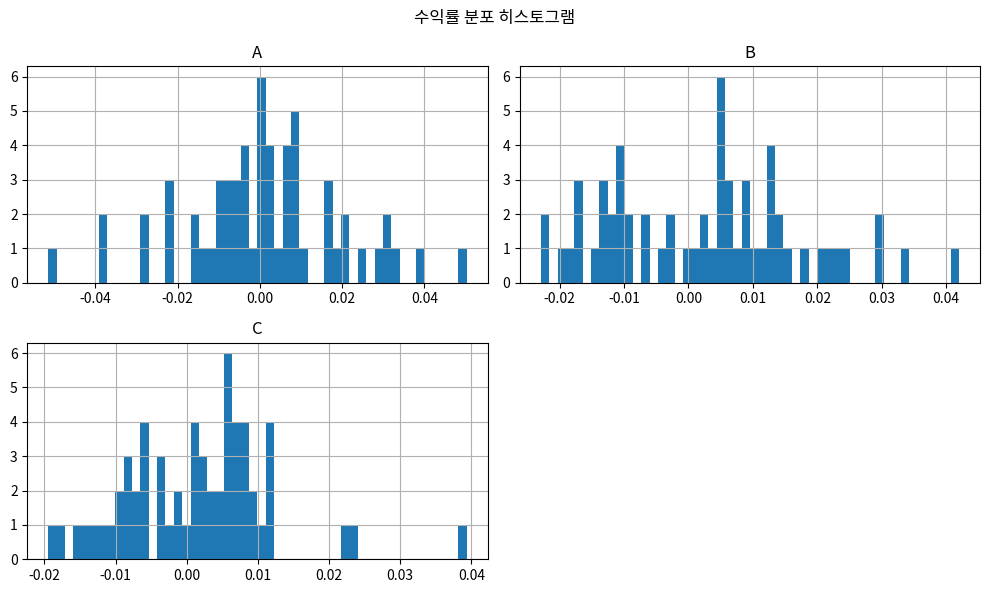

Write the Python code that produced this figure.
# module_10.py

import numpy as np
import pandas as pd
import matplotlib.pyplot as plt

# 10.1 변동성 기반 손절선 계산
def calculate_stop_loss(price_series: pd.Series, multiplier: float = 2.0):
    """
    price_series: 시계열 종가 데이터
    multiplier: 변동성 배수로 손절선 설정
    """
    volatility = price_series.pct_change().rolling(window=20).std()
    stop_loss = price_series - multiplier * price_series * volatility
    return stop_loss

# 10.2 수익률 급락 경고 및 손절 조건 감지
def detect_stop_trigger(price_series: pd.Series, stop_loss: pd.Series):
    latest_price = price_series.iloc[-1]
    latest_stop = stop_loss.iloc[-1]

    if latest_price < latest_stop:
        return f"⚠️ 손절 신호 발생: 현재가 {latest_price:.2f}, 손절선 {latest_stop:.2f}"
    return None

# 10.3 포트 리스크 예측 (단순 분산 기반)
def portfolio_risk_analysis(returns: pd.DataFrame, weights: list):
    """
    returns: 종목별 일간 수익률 DataFrame
    weights: 각 종목 비중
    """
    cov_matrix = returns.cov()
    portfolio_var = np.dot(weights, np.dot(cov_matrix, weights))
    portfolio_std = np.sqrt(portfolio_var)
    return portfolio_std, portfolio_var

# 10.3 리스크 시각화
def visualize_risk_distribution(returns: pd.DataFrame):
    """
    각 종목의 수익률 분포 히스토그램
    """
    returns.hist(bins=50, figsize=(10, 6))
    plt.suptitle("수익률 분포 히스토그램")
    plt.tight_layout()
    plt.show()

# 10.4 슬리피지 반영 수익률 계산
def adjust_for_slippage(realized_return: float, slippage_pct: float = 0.002):
    """
    realized_return: 실제 포지션 수익률
    slippage_pct: 매매 시 발생할 수 있는 평균 슬리피지 비율
    """
    adjusted = realized_return - slippage_pct
    return round(adjusted, 4)

# 10.5 리스크 완충지대 계산
def compute_risk_buffer(price_series: pd.Series, window: int = 30, buffer_ratio: float = 0.1):
    """
    급등/급락에 대비한 최소 대응 여유 폭
    """
    recent_volatility = price_series.pct_change().rolling(window).std().iloc[-1]
    buffer_zone = buffer_ratio * recent_volatility * price_series.iloc[-1]
    return round(buffer_zone, 2)

# ========================
# 예시 실행 (테스트용)
# ========================
if __name__ == "__main__":
    # 예시 데이터 생성
    np.random.seed(42)
    dates = pd.date_range("2025-06-01", periods=60)
    price = pd.Series(np.cumsum(np.random.randn(60) * 2 + 100), index=dates)

    # 10.1 손절선 계산
    stop_loss = calculate_stop_loss(price)
    print("최근 손절선:", stop_loss.dropna().iloc[-1])

    # 10.2 손절 조건 감지
    alert = detect_stop_trigger(price, stop_loss)
    if alert:
        print(alert)

    # 10.3 포트 리스크 예측
    dummy_returns = pd.DataFrame({
        'A': np.random.normal(0.001, 0.02, 60),
        'B': np.random.normal(0.0012, 0.015, 60),
        'C': np.random.normal(0.0008, 0.01, 60),
    })
    weights = [0.4, 0.3, 0.3]
    std, var = portfolio_risk_analysis(dummy_returns, weights)
    print(f"포트폴리오 예상 표준편차: {std:.4f}, 분산: {var:.6f}")

    # 10.3 리스크 시각화
    visualize_risk_distribution(dummy_returns)

    # 10.4 슬리피지 반영 수익률
    adjusted_return = adjust_for_slippage(0.024, slippage_pct=0.003)
    print(f"슬리피지 반영 수익률: {adjusted_return*100:.2f}%")

    # 10.5 리스크 완충지대 계산
    buffer = compute_risk_buffer(price)
    print(f"리스크 완충 여유 폭: {buffer}")